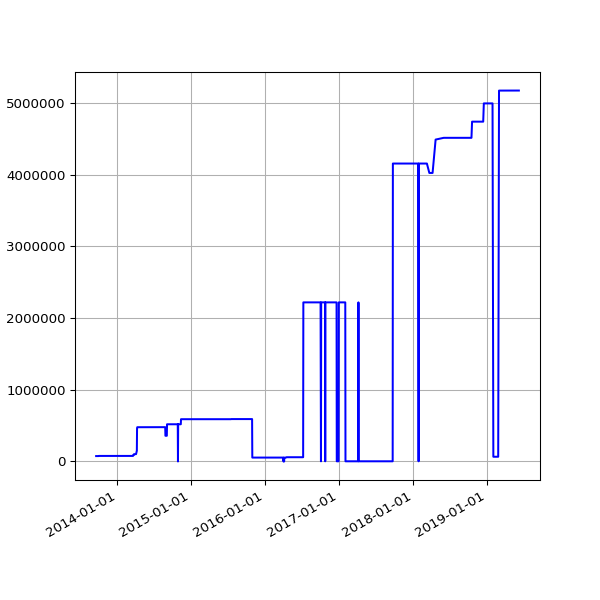

Source data for this figure (header and first rows):
date, value
2013-09-19 02:16:07 +0100, 75074
2013-09-20 02:42:51 +0100, 75074
2013-09-21 02:35:34 +0100, 75074
2013-09-22 02:42:30 +0100, 75074
2013-09-23 14:45:25 +0100, 75074
2013-09-24 02:24:38 +0100, 75074
2013-09-25 02:24:18 +0100, 75074
2013-09-25 11:14:19 +0100, 75074
2013-09-25 15:24:36 +0100, 75074
2013-09-26 02:28:48 +0100, 75074
2013-09-27 03:04:57 +0100, 75074
2013-09-28 02:34:11 +0100, 75074
2013-09-29 02:37:28 +0100, 75074
2013-09-30 02:41:33 +0100, 75074
2013-10-01 02:48:10 +0100, 75074
2013-10-02 02:40:18 +0100, 77074
2013-10-03 02:50:49 +0100, 77074
2013-10-04 02:42:18 +0100, 77074
2013-10-05 02:35:24 +0100, 77074
2013-10-06 02:35:14 +0100, 77074
2013-10-07 02:36:02 +0100, 77074
2013-10-08 02:48:25 +0100, 77074
2013-10-09 02:44:15 +0100, 77074
2013-10-10 02:42:47 +0100, 77074
2013-10-11 02:43:24 +0100, 77074
2013-10-12 02:36:46 +0100, 77074
2013-10-13 02:34:49 +0100, 77074
2013-10-16 02:38:31 +0100, 77074
2013-10-17 02:38:11 +0100, 77074
2013-10-18 03:54:04 +0100, 77074
2013-10-19 04:22:37 +0100, 77074
2013-10-20 03:47:14 +0100, 77074
2013-10-21 03:33:15 +0100, 77074
2013-10-22 03:54:27 +0100, 77074
2013-10-23 04:08:12 +0100, 77074
2013-10-24 03:23:20 +0100, 77074
2013-10-25 03:49:11 +0100, 77074
2013-10-26 02:58:11 +0100, 77074
2013-10-27 04:56:02 +0000, 77074
2013-10-28 03:29:04 +0000, 77074
2013-10-29 03:34:38 +0000, 77074
2013-10-30 03:44:23 +0000, 77074
2013-10-31 04:16:06 +0000, 77074
2013-11-01 19:13:36 +0000, 77074
2013-11-04 10:02:58 +0000, 77074
2013-11-05 03:51:50 +0000, 77074
2013-11-06 03:39:36 +0000, 77074
2013-11-07 03:44:18 +0000, 77074
2013-11-08 03:49:56 +0000, 77074
2013-11-09 04:02:57 +0000, 77074
2013-11-10 03:28:18 +0000, 77074
2013-11-11 03:43:31 +0000, 77074
2013-11-12 04:09:49 +0000, 77074
2013-11-13 04:17:11 +0000, 77074
2013-11-14 03:34:20 +0000, 77074
2013-11-15 03:40:17 +0000, 77074
2013-11-16 03:32:06 +0000, 77074
2013-11-17 03:26:32 +0000, 77074
2013-11-18 03:40:30 +0000, 77074
2013-11-19 03:32:58 +0000, 77074
... 1,510 more rows
